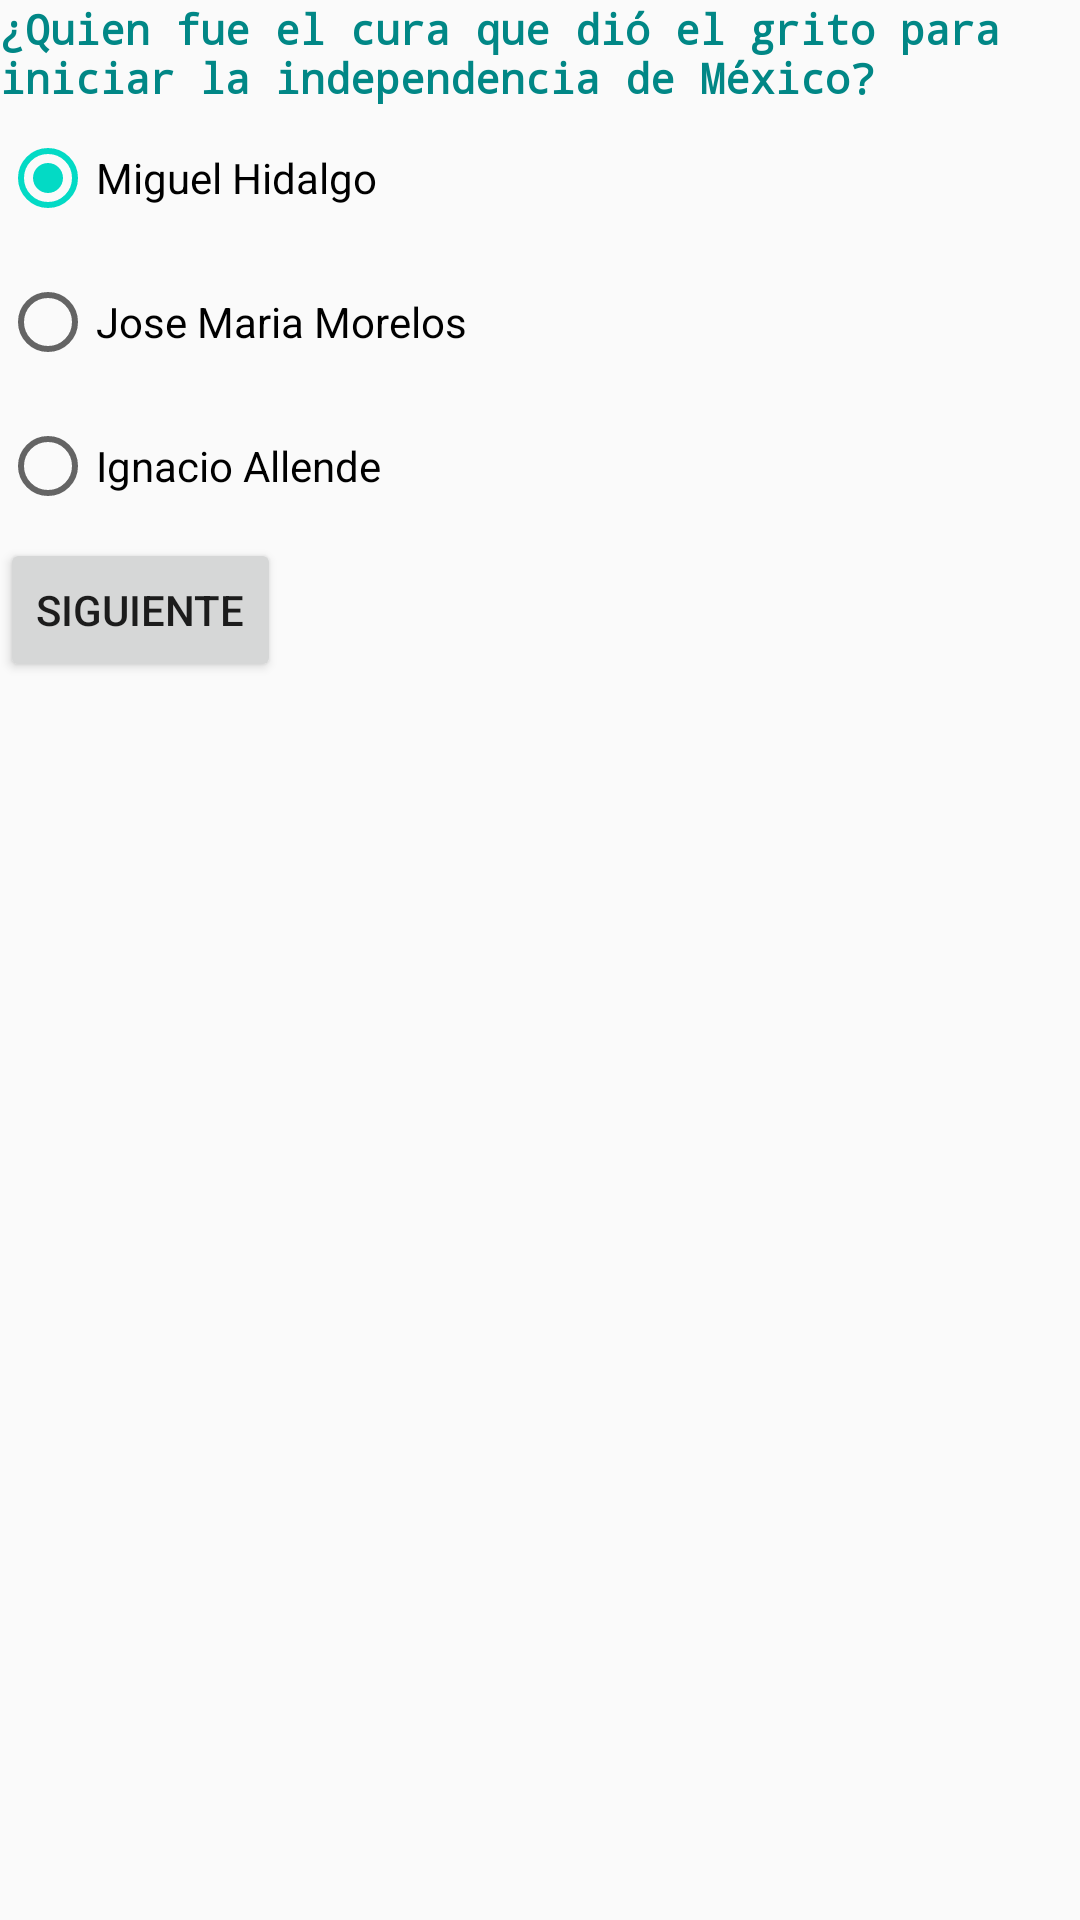

Layout XML and referenced resources for this Android screen:
<!-- AndroidManifest.xml: application theme Theme.Independencia2021 -->
<!-- res/layout/independencia2.xml -->
<?xml version="1.0" encoding="utf-8"?>
<LinearLayout xmlns:android="http://schemas.android.com/apk/res/android"
    android:orientation="vertical"
    android:layout_width="match_parent"
    android:layout_height="match_parent">

    <TextView
        android:id="@+id/textView1"
        android:layout_width="wrap_content"
        android:layout_height="wrap_content"
        android:text="¿Quien fue el cura que dió el grito para iniciar la independencia de México?"
        android:textStyle="bold"
        android:textColor="@color/teal_700"
        android:typeface="monospace" />

    <RadioGroup
        android:id="@+id/radioGroup1"
        android:layout_width="wrap_content"
        android:layout_height="wrap_content" >

        <RadioButton
            android:id="@+id/radio0"
            android:layout_width="wrap_content"
            android:layout_height="wrap_content"
            android:checked="true"
            android:minHeight="48dp"
            android:text="Miguel Hidalgo" />

        <RadioButton
            android:id="@+id/radio1"
            android:layout_width="wrap_content"
            android:layout_height="wrap_content"
            android:minHeight="48dp"
            android:text="Jose Maria Morelos" />

        <RadioButton
            android:id="@+id/radio2"
            android:layout_width="wrap_content"
            android:layout_height="wrap_content"
            android:minHeight="48dp"
            android:text="Ignacio Allende" />

    </RadioGroup>

    <Button
        android:id="@+id/siguiente1"
        android:layout_width="wrap_content"
        android:layout_height="wrap_content"
        android:onClick="independencia3"
        android:text="Siguiente"/>

</LinearLayout>
<!-- resources referenced by this layout -->
<resources>
  <style name="Theme.Independencia2021" parent="Theme.AppCompat.Light.DarkActionBar">
          
          <item name="colorPrimary">@color/purple_500</item>
          <item name="colorPrimaryDark">@color/purple_700</item>
          <item name="colorAccent">@color/teal_200</item>
          
      </style>
  <!-- not gathered from this repository: default colours our renderer supplied (Android Studio template values) -->
  <color name="purple_500">#FF6200EE</color>
  <color name="purple_700">#FF3700B3</color>
  <color name="teal_200">#FF03DAC5</color>
  <color name="teal_700">#FF018786</color>
</resources>
